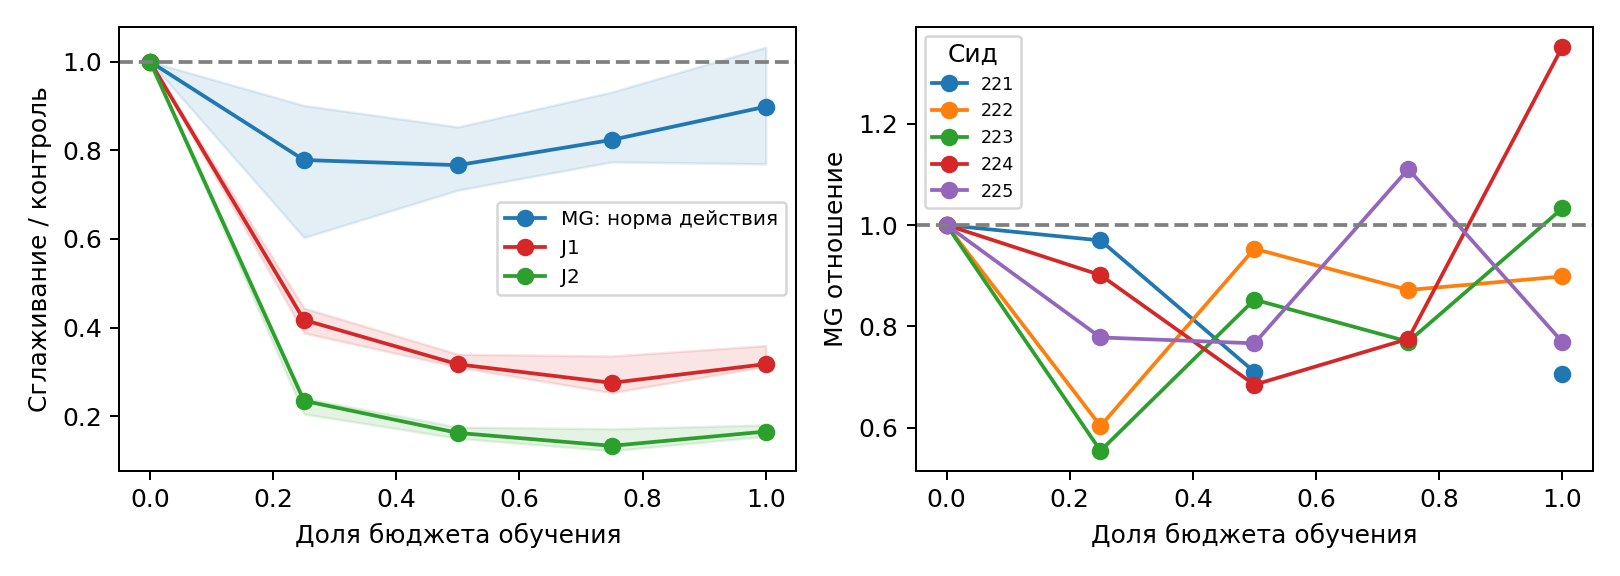

Values plotted in this chart, from the file beside it:
seed, step, MG_control, MG_smooth, MG_ratio, J1_ratio, J2_ratio, healthy_control, healthy_smooth
221, 0, 7.061, 7.061, 1.0, 1.0, 1.0, True, True
221, 262144, 4.962, 4.812, 0.9697, 0.4172, 0.2408, True, True
221, 524288, 5.426, 3.853, 0.7102, 0.3399, 0.1755, True, True
221, 786432, 4.766, , , , , True, False
221, 1048576, 5.493, 3.873, 0.7052, 0.3593, 0.1804, True, True
222, 0, 7.061, 7.061, 1.0, 1.0, 1.0, True, True
222, 262144, 6.58, 3.969, 0.6032, 0.3878, 0.2051, True, True
222, 524288, 4.555, 4.342, 0.9533, 0.3171, 0.1623, True, True
222, 786432, 5.15, 4.49, 0.8718, 0.4613, 0.2669, True, True
222, 1048576, 5.403, 4.854, 0.8985, 0.3999, 0.2099, True, True
223, 0, 7.061, 7.061, 1.0, 1.0, 1.0, True, True
223, 262144, 5.148, 2.854, 0.5543, 0.4652, 0.2605, True, True
223, 524288, 4.415, 3.765, 0.8527, 0.2488, 0.1072, True, True
223, 786432, 5.145, 3.96, 0.7697, 0.2417, 0.1087, True, True
223, 1048576, 4.456, 4.602, 1.033, 0.1986, 0.08161, True, True
224, 0, 7.061, 7.061, 1.0, 1.0, 1.0, True, True
224, 262144, 4.679, 4.216, 0.9012, 0.444, 0.2347, True, True
224, 524288, 5.269, 3.607, 0.6847, 0.5464, 0.3254, True, True
224, 786432, 5.336, 4.137, 0.7753, 0.2938, 0.1398, True, True
224, 1048576, 3.835, 5.182, 1.351, 0.3122, 0.1549, True, True
225, 0, 7.061, 7.061, 1.0, 1.0, 1.0, True, True
225, 262144, 4.636, 3.608, 0.7781, 0.375, 0.1733, True, True
225, 524288, 5.261, 4.032, 0.7665, 0.3109, 0.1502, True, True
225, 786432, 4.969, 5.519, 1.111, 0.2567, 0.1265, True, True
225, 1048576, 5.743, 4.419, 0.7694, 0.3176, 0.1654, True, True
